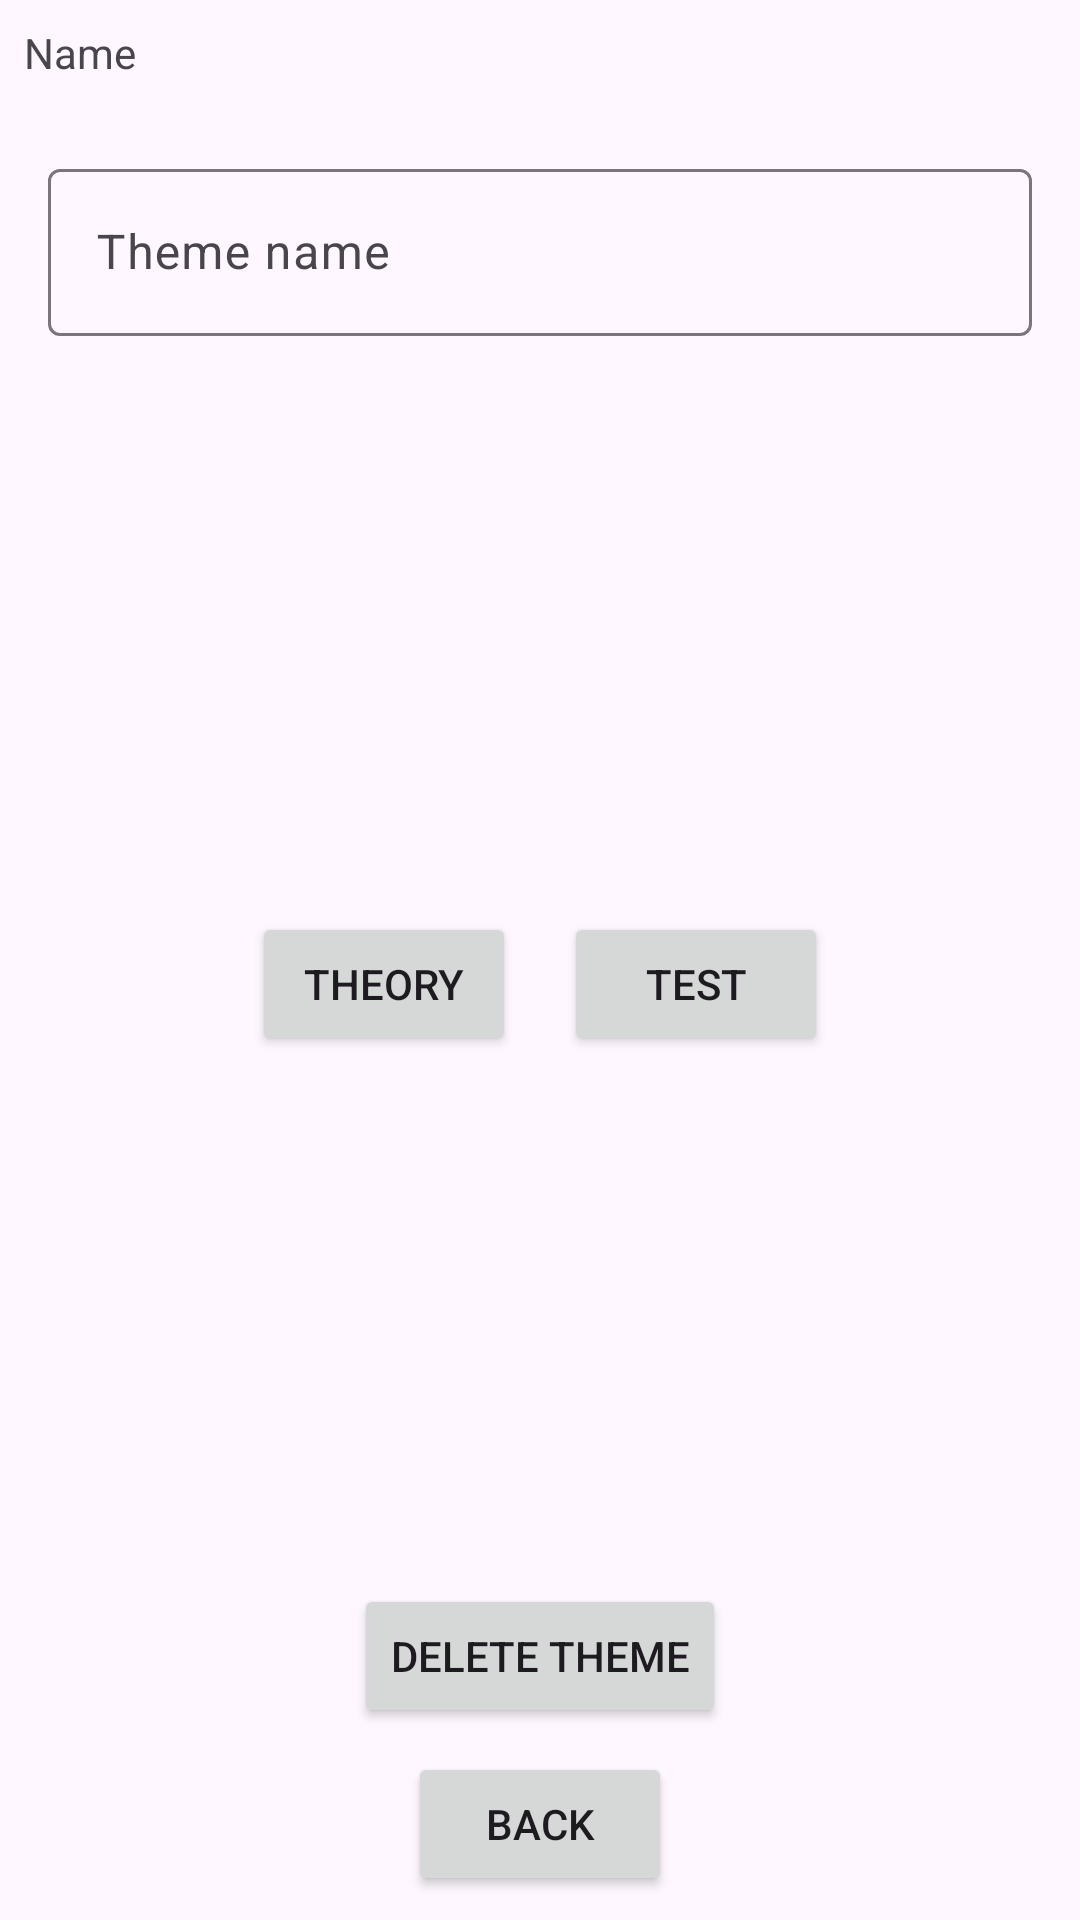

Produce the Android XML layout that renders to this screen, including the resource entries it uses.
<!-- AndroidManifest.xml: application theme Theme.SuperLearn -->
<!-- res/layout/fragment_theme.xml -->
<?xml version="1.0" encoding="utf-8"?>
<LinearLayout xmlns:android="http://schemas.android.com/apk/res/android"
    xmlns:tools="http://schemas.android.com/tools"
    android:layout_width="match_parent"
    android:layout_height="match_parent"
    android:orientation="vertical"
    android:id="@+id/themeContainer">

    <TextView
        android:id="@+id/fullNameText"
        android:layout_width="wrap_content"
        android:layout_height="wrap_content"
        android:layout_margin="8dp"
        android:text="@string/name" />

    <com.google.android.material.textfield.TextInputLayout
        android:layout_width="match_parent"
        android:layout_height="wrap_content"
        android:padding="8dp"
        android:layout_margin="8dp"
        android:hint="@string/theme_name">

        <EditText
            android:id="@+id/inputEditText"
            android:layout_width="match_parent"
            android:layout_height="wrap_content"
            android:enabled="true"
            android:freezesText="true"
            android:singleLine="true"
            android:inputType="text"
            android:importantForAutofill="no"
            tools:ignore="LabelFor" />
    </com.google.android.material.textfield.TextInputLayout>

    <LinearLayout
        android:layout_width="match_parent"
        android:layout_height="0dp"
        android:layout_weight="1"
        android:gravity="center">
        <androidx.appcompat.widget.AppCompatButton
            android:id="@+id/theoryButton"
             android:layout_height="wrap_content"
            android:layout_width="wrap_content"
            android:text="@string/theory"
            android:layout_margin="8dp"/>

        <androidx.appcompat.widget.AppCompatButton
            android:id="@+id/testButton"
            android:layout_height="wrap_content"
            android:layout_width="wrap_content"
            android:text="@string/test"
            android:layout_margin="8dp"/>
    </LinearLayout>

    <androidx.appcompat.widget.AppCompatButton
        android:id="@+id/deleteThemeButton"
        android:layout_height="wrap_content"
        android:layout_width="wrap_content"
        android:text="@string/delete_theme"
        android:layout_gravity="center"/>

    <androidx.appcompat.widget.AppCompatButton
        android:id="@+id/backButton"
        android:layout_height="wrap_content"
        android:layout_width="wrap_content"
        android:text="@string/back"
        android:layout_gravity="center"
        android:layout_margin="8dp"/>
</LinearLayout>
<!-- resources referenced by this layout -->
<resources>
  <string name="back">Back</string>
  <string name="delete_theme">Delete theme</string>
  <string name="name">Name</string>
  <string name="test">Test</string>
  <string name="theme_name">Theme name</string>
  <string name="theory">Theory</string>
  <style name="Theme.SuperLearn" parent="Base.Theme.SuperLearn" />
  <style name="Base.Theme.SuperLearn" parent="Theme.Material3.DayNight.NoActionBar">
          
          
      </style>
</resources>
